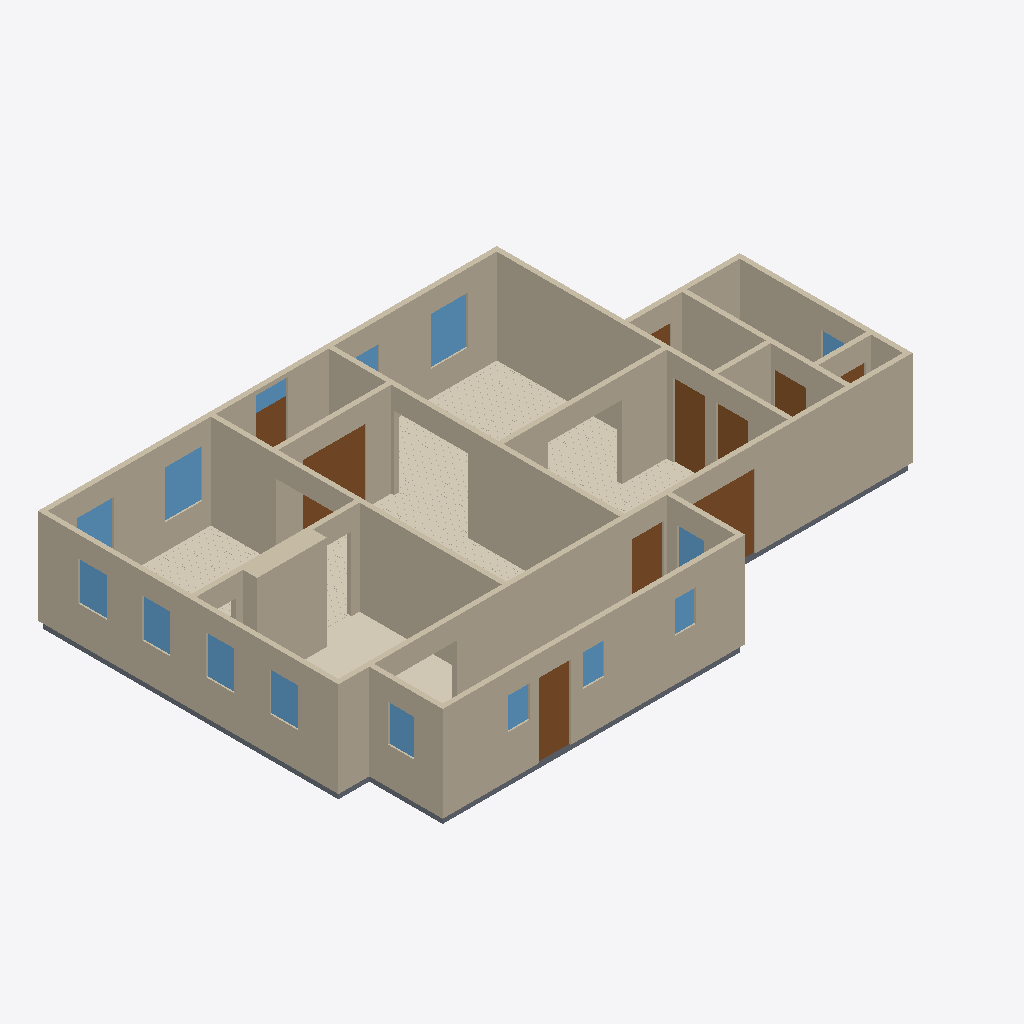
Isometric view of an IFC building model (IFC-SPF (STEP), schema IFC4, length unit metre), seen from the south-west, elements coloured by IFC class: 18 walls (beige), 15 windows (light blue), 10 doors (brown), 6 slabs (grey), 5 coverings (cream).
Extent 16.6 m × 10.8 m × 2.9 m (x, y, z). Elements (65): 18 IfcWall, 15 IfcWindow, 11 IfcCovering, 11 IfcSlab, 10 IfcDoor.

HEADER;
FILE_DESCRIPTION(('ViewDefinition[DesignTransferView]'),'2;1');
FILE_NAME('/dev/null','2026-09-11T22:11:03+00:00',(''),(''),'IfcOpenShell 0.8.5','IfcOpenShell 0.8.5','Nobody');
FILE_SCHEMA(('IFC4'));
ENDSEC;
DATA;
#1=IFCPROJECT('30rcy007nFvRSkR1xee8xN',$,'Eureka Residence',$,$,$,$,(#10),#5);
#12=IFCSITE('3SNYcme8DCER4unUtd_xhc',$,'Site',$,$,$,$,$,$,$,$,$,$,$);
#13=IFCBUILDING('3Gp8eIcTLAgfOUqc8TDIV6',$,'Eureka House',$,$,$,$,$,$,$,$,$);
#14=IFCBUILDINGSTOREY('2ms1pDzS91r8_vSK3s51xx',$,'Ground Floor',$,$,$,$,$,$,$);
#18=IFCWALL('28XpoVmd56FhU$w7vpvL1v',$,'Wall',$,$,#38,#27,$,$);
#179=IFCWALL('3k12voI6HBEAWiYgGhaXDp',$,'Wall',$,$,#198,#188,$,$);
#239=IFCWALL('3eHyMuPfT0ih7QQe2E5MYN',$,'Wall',$,$,#258,#248,$,$);
#79=IFCWALL('0ojSJLp4nAsBcCe_VQ3qVX',$,'Wall',$,$,#98,#88,$,$);
#259=IFCWALL('3KAteXutf8vR88A6xL1mbH',$,'Wall',$,$,#278,#268,$,$);
#219=IFCWALL('1MS9MSa$fCxRBcb47R0AJa',$,'Wall',$,$,#238,#228,$,$);
#199=IFCWALL('0dX8Fb0NL7OeGtDG7a52GF',$,'Wall',$,$,#218,#208,$,$);
#2115=IFCCOVERING('2D4gOvX$b6uQM7lhUTJ0b_',$,'Sitting Room - Hardwood Flooring',$,$,#2127,#2117,$,.FLOORING.);
#39=IFCWALL('2zARcWgwHDsP67ZH01a2lm',$,'Wall',$,$,#58,#48,$,$);
#1301=IFCWALL('367BYBWi977vlq_q1xaMgS',$,'Kitchen Cabinet Bump-out',$,$,#1324,#1314,$,$);
#319=IFCWALL('3WbGYl_dP2n9U5zh_fyub_',$,'Wall',$,$,#338,#328,$,$);
#299=IFCWALL('2ZnZjfFIX8IRrYTtTF1U09',$,'Wall',$,$,#318,#308,$,$);
#279=IFCWALL('0e6VcAgNrDYfqd$rAg82b7',$,'Wall',$,$,#298,#288,$,$);
#99=IFCWALL('371gyPzTL4$gqz38YXa_m1',$,'Wall',$,$,#118,#108,$,$);
#1277=IFCCOVERING('0QQNS6GMf8s8XiT$gk63V6',$,'Kitchen - Tile Flooring',$,$,#1300,#1290,$,.FLOORING.);
#2940=IFCCOVERING('0Rga2ptff31wpUGlGd1f6e',$,'Dining Room - Hardwood Flooring',$,$,#2952,#2942,$,.FLOORING.);
#59=IFCWALL('04tKCV5Xr9JgM7vbpR3nOb',$,'Wall',$,$,#78,#68,$,$);
#3853=IFCCOVERING('17ICemvpj958RttiFOgkR3',$,'Foyer - Hardwood Flooring',$,$,#3865,#3855,$,.FLOORING.);
#139=IFCWALL('2vj2nZ_VbDt9J_YsQwbTu$',$,'Wall',$,$,#158,#148,$,$);
#3056=IFCDOOR('17ieAsjarDYAnOMbGQLD6p',$,'Foyer -) Vestibule (french)',$,$,#3076,#3065,$,2.1336,1.8288000000000002,$,$,$);
#339=IFCWALL('3fI7PdWCv2U8tfWfMYgGu1',$,'Wall',$,$,#358,#348,$,$);
#4528=IFCDOOR('1nLV60YDbDNQMg0Z$BfDya',$,'Back Door',$,$,#4548,#4537,$,2.1336,0.9144000000000001,$,$,$);
#4280=IFCDOOR('0nIZp_bBz2UvNKEQUPqvJI',$,'Family -) Ext Vestibule',$,$,#4300,#4289,$,2.1336,0.9144000000000001,$,$,$);
#526=IFCDOOR('0a5$XZJ_b29R9IvM9JE4_Y',$,'Family -) Patio',$,$,#546,#535,$,2.1336,2.033016,$,$,$);
#1051=IFCCOVERING('2WeUaO2D1BPfO024BYPNZg',$,'Family Room - Hardwood Flooring',$,$,#1063,#1053,$,.FLOORING.);
#159=IFCWALL('1crHWKc2z0TucJzHCIegJP',$,'Wall',$,$,#178,#168,$,$);
#4467=IFCSLAB('2AemN$tkj4Eu$nsFrB5Rdw',$,'Slab - Scullery',$,$,#4486,#4476,$,.FLOOR.);
#2275=IFCWINDOW('0qIqnSEm1E7u3a9TfVZO_z',$,'Window - Dining N1',$,$,#2296,#2285,$,1.3716,1.0668,$,$,$);
#1386=IFCWINDOW('3K4dCEKwT1XweCwXjMv6fv',$,'Window - Sitting N1',$,$,#1407,#1396,$,1.3716,1.0668,$,$,$);
#463=IFCDOOR('3CGTrPxWn1m9v9Js3sU7ze',$,'Family -) Scullery',$,$,#483,#472,$,2.1336,0.9144000000000001,$,$,$);
#119=IFCWALL('0KHv2ICrLEouLlQs7fLjLT',$,'Wall',$,$,#138,#128,$,$);
#421=IFCDOOR('2e$Rb6osP7hf7hOZ2puOmR',$,'Family -) Ext Laundry',$,$,#441,#430,$,2.1336,0.9144000000000001,$,$,$);
#1209=IFCWINDOW('3bN8JVdvb66vIK3iizkWON',$,'Window - Kitchen W1',$,$,#1233,#1222,$,1.1186159999999998,0.812801016,$,$,$);
#2232=IFCWINDOW('1g8P_Jhgn1Nfs7tqiYnW0f',$,'Window - Dining W2',$,$,#2253,#2242,$,1.1186159999999998,0.812801016,$,$,$);
#3927=IFCDOOR('1Kv$gIC3f5x9kTnkgCt19P',$,'Front Door',$,$,#3947,#3936,$,2.1336,0.9144000000000001,$,$,$);
#1255=IFCWINDOW('1lDVh8_QvFpA_YfX41rlyq',$,'Window - Kitchen W2',$,$,#1276,#1265,$,1.1186159999999998,0.812801016,$,$,$);
#2189=IFCWINDOW('3C2pCTSwb4jQvA_wm_1IeN',$,'Window - Dining W1',$,$,#2210,#2199,$,1.1186159999999998,0.812801016,$,$,$);
#2318=IFCWINDOW('2Ye3NWrOD2nA4OquTNC0pC',$,'Window - Dining N2',$,$,#2339,#2328,$,1.3716,1.0668,$,$,$);
#4425=IFCDOOR('1BuCFB6nTEDOu8b4PuuAoW',$,'Laundry -) Bath',$,$,#4445,#4434,$,2.1336,0.9144000000000001,$,$,$);
#4699=IFCWINDOW('0Xdi3tYhz3TAKz9WgYbnZt',$,'Window - Scullery E',$,$,#4720,#4709,$,1.0668,0.762,$,$,$);
#1064=IFCSLAB('2IMV2KCJH1u88yCVYXuYYT',$,'Slab - Kitchen',$,$,#1083,#1073,$,.FLOOR.);
#2128=IFCSLAB('0QBQYZvrzDQfHiLJc994Yx',$,'Slab - Dining Room',$,$,#2147,#2137,$,.FLOOR.);
#4613=IFCWINDOW('1IoxVFh112IBsCEJyOf1ls',$,'Window - Scullery S2',$,$,#4634,#4623,$,0.9143999999999999,0.6096,$,$,$);
#4656=IFCWINDOW('1tgnNLwn963P5CG2PxEBzf',$,'Window - Scullery S3',$,$,#4677,#4666,$,0.9143999999999999,0.6096,$,$,$);
#4570=IFCWINDOW('3OeWKE7u96KeRpJ_7MWng7',$,'Window - Scullery S1',$,$,#4591,#4580,$,0.9143999999999999,0.6096,$,$,$);
#4742=IFCWINDOW('03xIqd2tP31xAyj8LMqq1F',$,'Window - Scullery E2',$,$,#4763,#4752,$,1.0668,0.762,$,$,$);
#3969=IFCWINDOW('0u2kNEzpTF$xt2ALmFSOr5',$,'Transom - Front Door',$,$,#3990,#3979,$,0.4876800000000001,0.9144000000000001,$,$,$);
#1429=IFCWINDOW('3qSK9ISXrEUevGkU1w$ai$',$,'Window - Sitting N2',$,$,#1450,#1439,$,1.3716,1.0668,$,$,$);
#4116=IFCSLAB('1U9_atHVD44hxXZQD2$tvB',$,'Slab - WC',$,$,#4135,#4125,$,.FLOOR.);
#4364=IFCSLAB('2zw9hFCB53hu9IVr1IeJvT',$,'Slab - Ext Laundry',$,$,#4383,#4373,$,.FLOOR.);
#4073=IFCWINDOW('1LrpIloafEd95YxfVfROTB',$,'Window - Bath',$,$,#4094,#4083,$,1.2191999999999998,0.9144000000000001,$,$,$);
#359=IFCSLAB('0YqRzOlBX6bhZ1$YAFupQ5',$,'Slab - Family Room',$,$,#378,#368,$,.FLOOR.);
#4177=IFCDOOR('1TbpyZnbXABOppzmN$iCoU',$,'Bath -) WC',$,$,#4197,#4186,$,2.1336,0.710184,$,$,$);
#4322=IFCDOOR('1pvBY3tjvAkh19lbzugeGy',$,'Ext Vestibule -) Outside',$,$,#4342,#4331,$,2.1336,0.9144000000000001,$,$,$);
ENDSEC;
